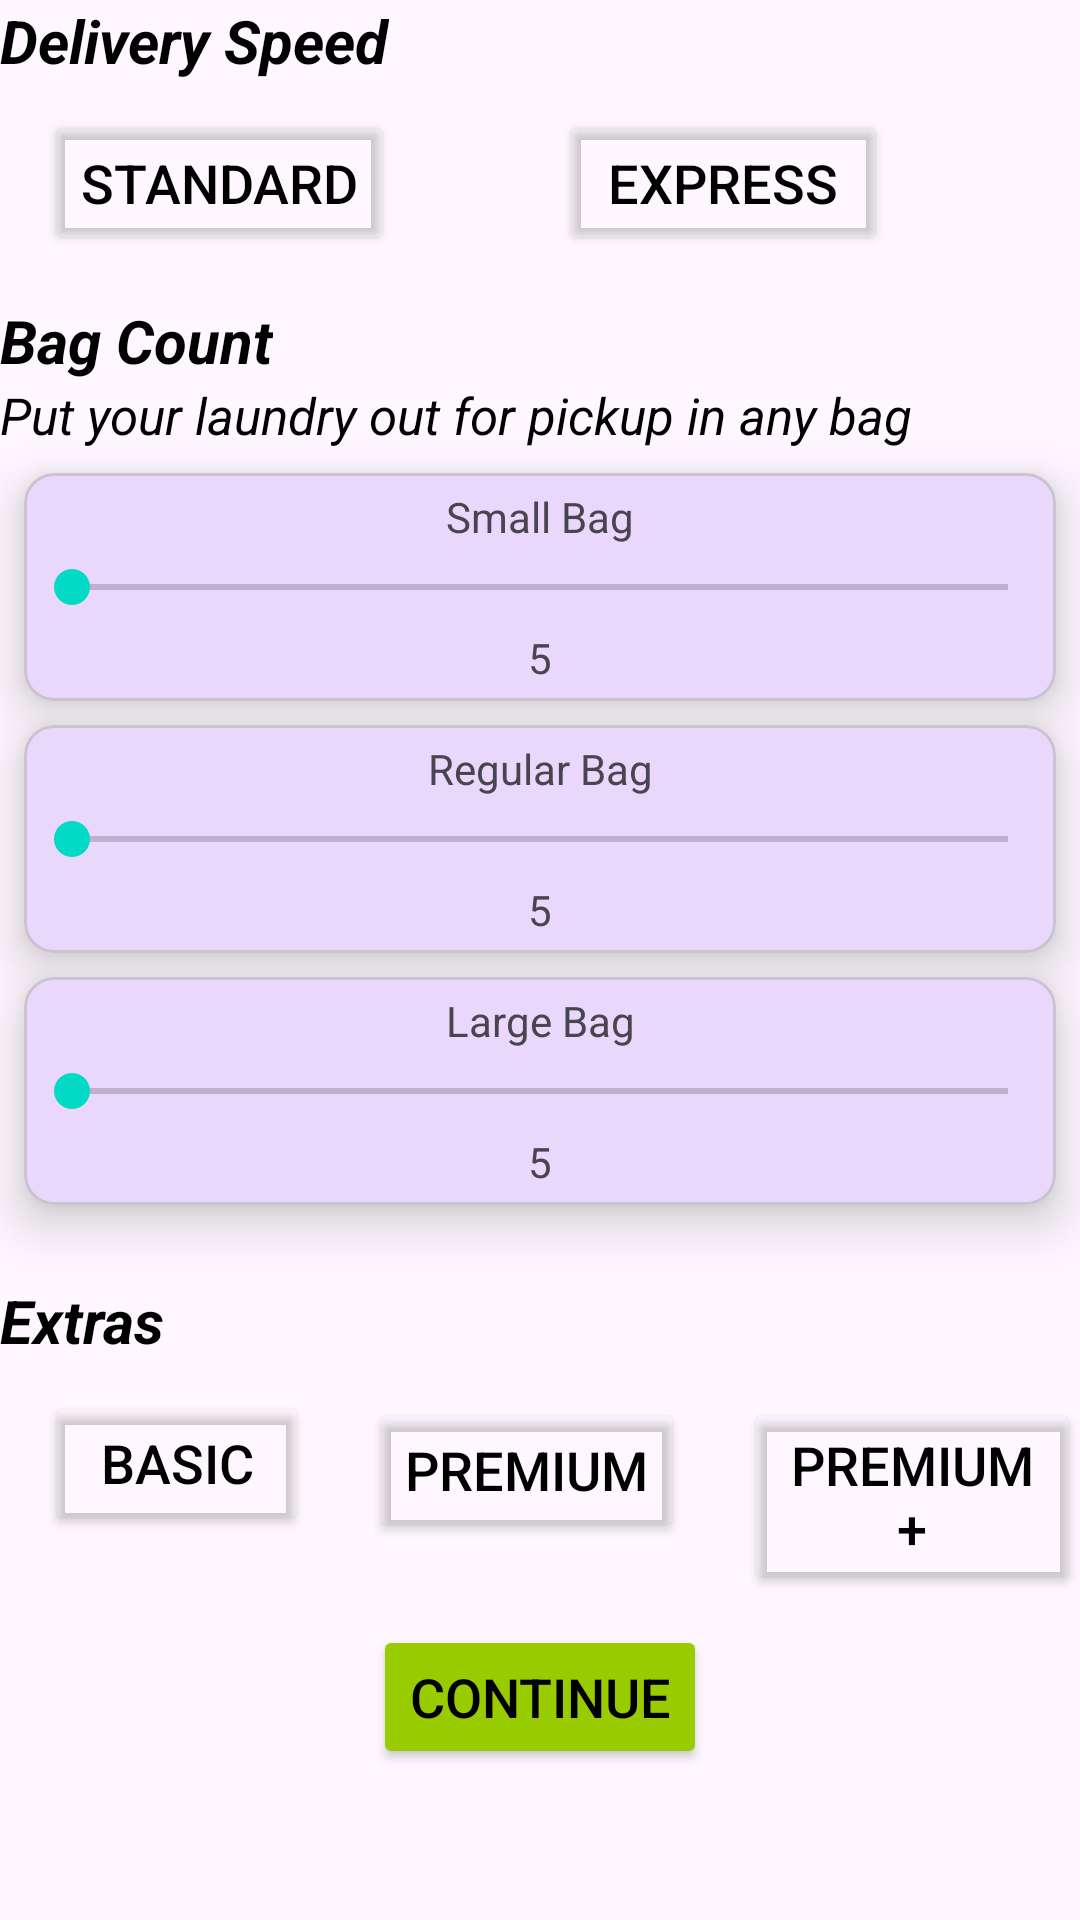

Write the Android layout XML for this screen, with the resource values it uses.
<!-- AndroidManifest.xml: application theme Theme.WashBuddyAndroid -->
<!-- res/layout/fragment_new_order2.xml -->
<?xml version="1.0" encoding="utf-8"?>
<RelativeLayout xmlns:android="http://schemas.android.com/apk/res/android"
    xmlns:tools="http://schemas.android.com/tools"
    android:layout_width="match_parent"
    android:layout_height="match_parent"
    xmlns:app="http://schemas.android.com/apk/res-auto"
    tools:context=".ui.home.NewOrder1Fragment">
    <TextView
        android:layout_width="wrap_content"
        android:layout_height="wrap_content"
        android:id="@+id/EnterDetails"
        android:text="Delivery Speed"
        android:textColor="@color/black"
        android:textSize="20dp"
        android:textStyle="bold|italic"
        />

    <Button
        android:id="@+id/standard"
        android:layout_width="wrap_content"
        android:layout_height="wrap_content"
        android:layout_below="@id/EnterDetails"
        android:layout_marginLeft="15dp"
        android:layout_marginTop="10dp"
        android:backgroundTint="@android:color/transparent"
        android:text="Standard"
        android:textAlignment="center"
        android:textColor="@android:color/black"
        android:textSize="18sp" />

    <Button
        android:id="@+id/express"
        android:layout_width="wrap_content"
        android:layout_height="wrap_content"
        android:layout_marginLeft="55dp"
        android:layout_marginTop="37dp"
        android:layout_toRightOf="@id/standard"
        android:backgroundTint="@android:color/transparent"
        android:text=" Express "
        android:textAlignment="center"
        android:textColor="@android:color/black"
        android:textSize="18sp" />

    <TextView
        android:layout_width="wrap_content"
        android:layout_height="wrap_content"
        android:id="@+id/BagCount"
        android:text="Bag Count"
        android:textColor="@color/black"
        android:textSize="20dp"
        android:textStyle="bold|italic"
        android:layout_below="@id/standard"
        android:layout_marginTop="15dp"

        />

    <TextView
        android:layout_width="wrap_content"
        android:layout_height="wrap_content"
        android:id="@+id/Line2"
        android:text="Put your laundry out for pickup in any bag"
        android:textColor="@color/black"
        android:textSize="17dp"
        android:textStyle="italic"
        android:layout_below="@id/BagCount"
        />



    <com.google.android.material.card.MaterialCardView
        android:layout_width="match_parent"
        android:layout_height="wrap_content"
        android:layout_below="@id/Line2"
        android:id="@+id/cardViewSmallBag"
        android:layout_marginStart="8dp"
        android:layout_marginTop="8dp"
        android:layout_marginEnd="8dp"
        android:padding="16dp"
        app:cardElevation="10dp"
        app:cardCornerRadius="10dp"
        >

        <androidx.constraintlayout.widget.ConstraintLayout
            android:layout_width="match_parent"
            android:layout_height="wrap_content">
            <TextView
                android:layout_width="wrap_content"
                android:layout_height="wrap_content"
                android:id="@+id/SmallBagHeader"
                app:layout_constraintTop_toTopOf="parent"
                app:layout_constraintStart_toStartOf="parent"
                app:layout_constraintEnd_toEndOf="parent"
                android:text="Small Bag"
                android:padding="5dp"
                />

            <SeekBar
                android:layout_width="match_parent"
                android:layout_height="wrap_content"
                android:id="@+id/seekCount"
                app:layout_constraintStart_toStartOf="parent"
                app:layout_constraintEnd_toEndOf="parent"
                app:layout_constraintTop_toBottomOf="@id/SmallBagHeader"
                />
            <TextView
                android:layout_width="wrap_content"
                android:layout_height="wrap_content"
                android:id="@+id/txtSmallBag"
                android:text="5"
                app:layout_constraintStart_toStartOf="parent"
                app:layout_constraintEnd_toEndOf="parent"
                android:padding="5dp"
                app:layout_constraintTop_toBottomOf="@id/seekCount"
                />

        </androidx.constraintlayout.widget.ConstraintLayout>
    </com.google.android.material.card.MaterialCardView>

    <com.google.android.material.card.MaterialCardView
        android:layout_width="match_parent"
        android:layout_height="wrap_content"
        android:layout_below="@id/cardViewSmallBag"
        android:id="@+id/cardViewRegular"
        android:layout_marginStart="8dp"
        android:layout_marginTop="8dp"
        android:layout_marginEnd="8dp"
        android:padding="16dp"
        app:cardElevation="10dp"
        app:cardCornerRadius="10dp"
        >

        <androidx.constraintlayout.widget.ConstraintLayout
            android:layout_width="match_parent"
            android:layout_height="wrap_content">
            <TextView
                android:layout_width="wrap_content"
                android:layout_height="wrap_content"
                android:id="@+id/RegularBag"
                app:layout_constraintTop_toTopOf="parent"
                app:layout_constraintStart_toStartOf="parent"
                app:layout_constraintEnd_toEndOf="parent"
                android:text="Regular Bag"
                android:padding="5dp"
                />

            <SeekBar
                android:layout_width="match_parent"
                android:layout_height="wrap_content"
                android:id="@+id/seekCount1"
                app:layout_constraintStart_toStartOf="parent"
                app:layout_constraintEnd_toEndOf="parent"
                app:layout_constraintTop_toBottomOf="@id/RegularBag"
                />
            <TextView
                android:layout_width="wrap_content"
                android:layout_height="wrap_content"
                android:id="@+id/txtRegularBag"
                android:text="5"
                app:layout_constraintStart_toStartOf="parent"
                app:layout_constraintEnd_toEndOf="parent"
                android:padding="5dp"
                app:layout_constraintTop_toBottomOf="@id/seekCount1"
                />

        </androidx.constraintlayout.widget.ConstraintLayout>
    </com.google.android.material.card.MaterialCardView>


    <com.google.android.material.card.MaterialCardView
        android:layout_width="match_parent"
        android:layout_height="wrap_content"
        android:layout_below="@id/cardViewRegular"
        android:id="@+id/cardViewLarge"
        android:layout_marginStart="8dp"
        android:layout_marginTop="8dp"
        android:layout_marginEnd="8dp"
        android:padding="16dp"
        app:cardElevation="10dp"
        app:cardCornerRadius="10dp"
        >

        <androidx.constraintlayout.widget.ConstraintLayout
            android:layout_width="match_parent"
            android:layout_height="wrap_content">
            <TextView
                android:layout_width="wrap_content"
                android:layout_height="wrap_content"
                android:id="@+id/LargeBag"
                app:layout_constraintTop_toTopOf="parent"
                app:layout_constraintStart_toStartOf="parent"
                app:layout_constraintEnd_toEndOf="parent"
                android:text="Large Bag"
                android:padding="5dp"
                />

            <SeekBar
                android:layout_width="match_parent"
                android:layout_height="wrap_content"
                android:id="@+id/seekCount2"
                app:layout_constraintStart_toStartOf="parent"
                app:layout_constraintEnd_toEndOf="parent"
                app:layout_constraintTop_toBottomOf="@id/LargeBag"
                />
            <TextView
                android:layout_width="wrap_content"
                android:layout_height="wrap_content"
                android:id="@+id/txtLargeBag"
                android:text="5"
                app:layout_constraintStart_toStartOf="parent"
                app:layout_constraintEnd_toEndOf="parent"
                android:padding="5dp"
                app:layout_constraintTop_toBottomOf="@id/seekCount2"
                />

        </androidx.constraintlayout.widget.ConstraintLayout>
    </com.google.android.material.card.MaterialCardView>

    <TextView
        android:layout_width="wrap_content"
        android:layout_height="wrap_content"
        android:id="@+id/Extras"
        android:text="Extras"
        android:textColor="@color/black"
        android:textSize="20dp"
        android:textStyle="bold|italic"
        android:layout_below="@id/cardViewLarge"
        android:layout_marginTop="25dp"
        />

    <Button
        android:id="@+id/Basic"
        android:layout_width="wrap_content"
        android:layout_height="wrap_content"
        android:layout_below="@id/Extras"
        android:layout_marginLeft="15dp"
        android:layout_marginTop="10dp"
        android:backgroundTint="@android:color/transparent"
        android:text="BASIC"
        android:textAlignment="center"
        android:textColor="@android:color/black"
        android:textSize="18sp" />

    <Button
        android:id="@+id/Premium"
        android:layout_width="wrap_content"
        android:layout_height="wrap_content"
        android:layout_marginLeft="20dp"
        android:layout_marginTop="466dp"
        android:layout_toRightOf="@id/Basic"
        android:backgroundTint="@android:color/transparent"
        android:text="PREMIUM"
        android:textAlignment="center"
        android:textColor="@android:color/black"
        android:textSize="18sp" />

    <Button
        android:id="@+id/Premiumplus"
        android:layout_width="wrap_content"
        android:layout_height="wrap_content"
        android:layout_marginLeft="20dp"
        android:layout_marginTop="466dp"
        android:layout_toRightOf="@id/Premium"
        android:backgroundTint="@android:color/transparent"
        android:text="PREMIUM+"
        android:textAlignment="center"
        android:textColor="@android:color/black"
        android:textSize="18sp" />

    <Button
        android:id="@+id/btnContinue1"
        android:layout_width="wrap_content"
        android:layout_height="wrap_content"
        android:layout_below="@id/Basic"
        android:layout_centerInParent="true"
        android:layout_marginTop="30dp"
        android:backgroundTint="@android:color/holo_green_light"
        android:text="CONTINUE"
        android:textAlignment="center"
        android:textColor="@android:color/black"
        android:textSize="18sp" />


</RelativeLayout>
<!-- resources referenced by this layout -->
<resources>
  <color name="black">#FF000000</color>
  <style name="Theme.WashBuddyAndroid" parent="Theme.Material3.DayNight">
          
          <item name="colorPrimary">@color/purple_500</item>
          <item name="colorPrimaryVariant">@color/purple_700</item>
          <item name="colorOnPrimary">@color/white</item>
          
          <item name="colorSecondary">@color/teal_200</item>
          <item name="colorSecondaryVariant">@color/teal_700</item>
          <item name="colorOnSecondary">@color/black</item>
          
          <item name="android:statusBarColor">?attr/colorPrimaryVariant</item>
          
          <item name="actionBarStyle">@style/CustomActionBar</item>
          
      </style>
  <color name="purple_500">#FF6200EE</color>
  <color name="purple_700">#FF3700B3</color>
  <color name="white">#FFFFFFFF</color>
  <color name="teal_200">#FF03DAC5</color>
  <color name="teal_700">#FF018786</color>
  <style name="CustomActionBar" parent="Widget.AppCompat.ActionBar.Solid">
          
          <item name="android:background">@color/purple_500</item>
          
          <item name="android:titleTextColor">@color/white</item>
          
          <item name="android:iconTint">@color/white</item>
      </style>
</resources>
